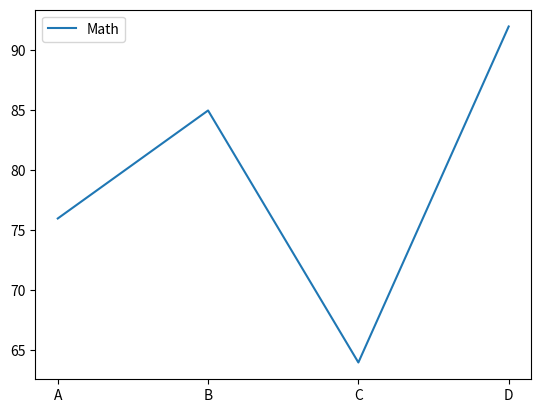

Python code for this plot:
import matplotlib.pyplot as plt

plt.plot(['A','B','C','D'],[76,85,64,92],label='Math')
plt.legend()    # 使用legend()方法顯示圖例

plt.show()
